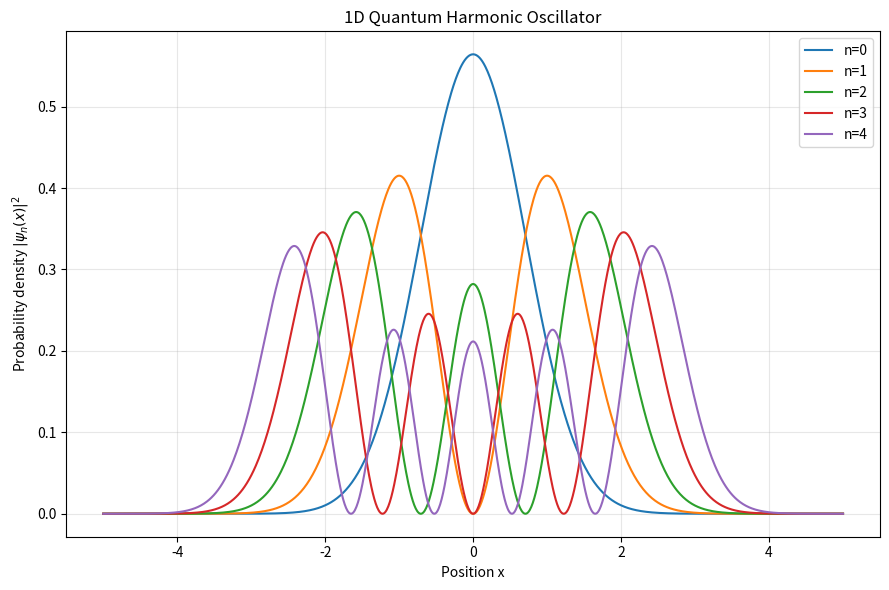

Python code for this plot:
"""
1D Quantum Harmonic Oscillator
------------------------------
Computes the first five energy levels and plots the corresponding
probability densities |psi_n(x)|^2 for n = 0, 1, 2, 3, 4.

Dimensionless units are used by default:
    hbar = m = omega = 1

The module can also be imported as AI_test_driven_oscillator.
"""

import numpy as np
import matplotlib.pyplot as plt
from scipy.special import eval_hermite, factorial


# ---------------------------------------------------------------------
# Physical constants and configuration
# ---------------------------------------------------------------------

HBAR = 1.0
MASS = 1.0
OMEGA = 1.0

N_LEVELS = 5


# ---------------------------------------------------------------------
# Energy eigenvalues
# ---------------------------------------------------------------------

def energy_levels(hbar=HBAR, omega=OMEGA):
    """
    Calculate the first five energy eigenvalues of the 1D
    quantum harmonic oscillator.

    Parameters
    ----------
    hbar : float
        Reduced Planck constant.
    omega : float
        Angular frequency of the oscillator.

    Returns
    -------
    numpy.ndarray
        Energy eigenvalues E_n = hbar * omega * (n + 1/2).
    """
    n = np.arange(N_LEVELS)
    return hbar * omega * (n + 0.5)


# ---------------------------------------------------------------------
# Harmonic oscillator eigenstates
# ---------------------------------------------------------------------

def harmonic_state(n, x, hbar=HBAR, mass=MASS, omega=OMEGA):
    """
    Evaluate the normalized nth eigenstate of the 1D quantum
    harmonic oscillator.

    The normalized wavefunction is

        psi_n(x) = (1 / sqrt(2^n n!))
                   * (m*omega / (pi*hbar))^(1/4)
                   * H_n(xi)
                   * exp(-xi^2 / 2)

    where

        xi = sqrt(m*omega / hbar) * x

    and H_n is the physicists' Hermite polynomial.

    Parameters
    ----------
    n : int
        Quantum number (n >= 0).
    x : array_like
        Spatial coordinates.
    hbar : float
        Reduced Planck constant.
    mass : float
        Particle mass.
    omega : float
        Angular frequency.

    Returns
    -------
    numpy.ndarray
        Normalized wavefunction evaluated at x.
    """
    if not isinstance(n, (int, np.integer)) or n < 0:
        raise ValueError("The quantum number n must be a non-negative integer.")

    if hbar <= 0 or mass <= 0 or omega <= 0:
        raise ValueError("hbar, mass, and omega must be positive.")

    x = np.asarray(x, dtype=float)

    # Dimensionless position coordinate
    xi = np.sqrt(mass * omega / hbar) * x

    # Physicists' Hermite polynomial H_n(xi)
    hermite = eval_hermite(n, xi)

    # Normalization constant
    normalization = (
        (mass * omega / (np.pi * hbar)) ** 0.25
        / np.sqrt((2.0 ** n) * factorial(n))
    )

    # Normalized eigenfunction
    psi = normalization * hermite * np.exp(-xi**2 / 2.0)

    return psi


# ---------------------------------------------------------------------
# Probability densities and plotting
# ---------------------------------------------------------------------

def main():
    """
    Compute and plot the probability densities of the first five
    harmonic oscillator eigenstates.
    """

    # Spatial grid
    x = np.linspace(-5.0, 5.0, 1000)

    # Energy eigenvalues
    energies = energy_levels()

    print("1D Quantum Harmonic Oscillator")
    print("--------------------------------")
    print("Energy eigenvalues (dimensionless units):")

    for n, energy in enumerate(energies):
        print(f"E_{n} = {energy:.6f}")

    # Plot probability densities
    plt.figure(figsize=(9, 6))

    for n in range(N_LEVELS):
        psi = harmonic_state(n, x)

        # Probability density
        probability_density = np.abs(psi) ** 2

        plt.plot(
            x,
            probability_density,
            label=f"n={n}"
        )

    plt.xlabel("Position x")
    plt.ylabel(r"Probability density $|\psi_n(x)|^2$")
    plt.title("1D Quantum Harmonic Oscillator")
    plt.legend()
    plt.grid(True, alpha=0.3)
    plt.tight_layout()

    plt.show()


# ---------------------------------------------------------------------
# Script entry point
# ---------------------------------------------------------------------

if __name__ == "__main__":
    main()
